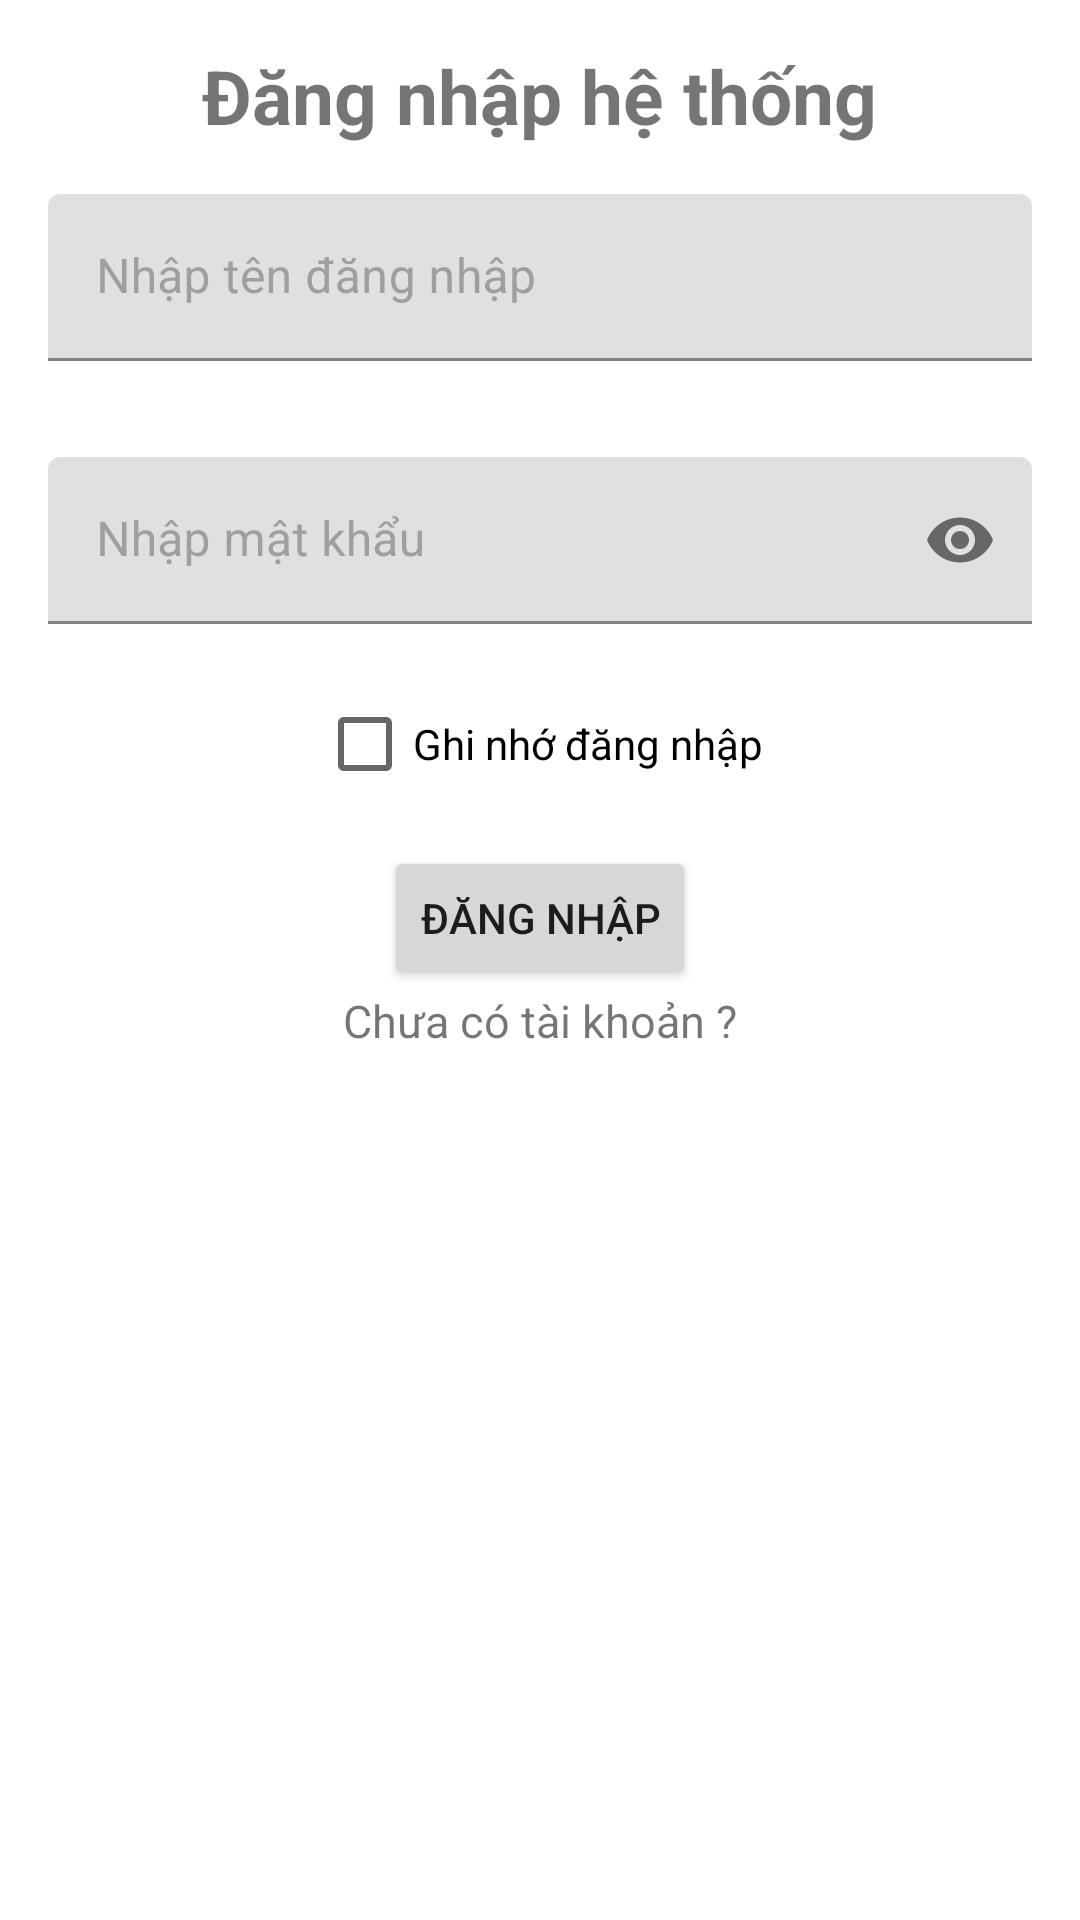

Android layout source for this screen:
<!-- AndroidManifest.xml: application theme Theme.SQliteSinhVien -->
<!-- res/layout/activity_login.xml -->
<?xml version="1.0" encoding="utf-8"?>
<LinearLayout xmlns:android="http://schemas.android.com/apk/res/android"
    xmlns:app="http://schemas.android.com/apk/res-auto"
    xmlns:tools="http://schemas.android.com/tools"
    android:layout_width="match_parent"
    android:layout_height="match_parent"
    android:gravity="center_horizontal"
    android:orientation="vertical"
    tools:context=".activity.LoginActivity">

    <TextView
        android:layout_width="wrap_content"
        android:layout_height="wrap_content"
        android:layout_marginTop="15dp"
        android:text="Đăng nhập hệ thống"
        android:textSize="25dp"
        android:textStyle="bold" />

    <com.google.android.material.textfield.TextInputLayout
        android:layout_width="match_parent"
        android:layout_height="wrap_content"
        android:layout_margin="16dp"
        android:layout_marginTop="15dp"
        android:hint="Nhập tên đăng nhập"
        android:textColorHint="#9F9F9F"
        app:hintTextColor="@color/black">

        <EditText
            android:id="@+id/edtUsername"
            android:layout_width="match_parent"
            android:layout_height="wrap_content"
            android:autofillHints=""
            android:drawablePadding="10dp"
            android:inputType="text"
            android:textColor="@color/black" />
    </com.google.android.material.textfield.TextInputLayout>

    <com.google.android.material.textfield.TextInputLayout
        android:layout_width="match_parent"
        android:layout_height="wrap_content"
        android:layout_margin="16dp"
        android:layout_marginTop="15dp"
        android:hint="Nhập mật khẩu"
        android:textColorHint="#9F9F9F"
        app:hintTextColor="@color/black"
        app:passwordToggleEnabled="true">

        <EditText
            android:id="@+id/edtPassword"
            android:layout_width="match_parent"
            android:layout_height="wrap_content"
            android:autofillHints=""
            android:drawablePadding="10dp"
            android:inputType="textPassword"
            android:textColor="@color/black" />
    </com.google.android.material.textfield.TextInputLayout>

    <CheckBox
        android:id="@+id/cbRememberLogin"
        android:layout_width="wrap_content"
        android:layout_height="wrap_content"
        android:text="Ghi nhớ đăng nhập" />


    <Button
        android:layout_marginTop="10dp"
        android:id="@+id/btnLogin"
        android:layout_width="wrap_content"
        android:layout_height="wrap_content"
        android:text="Đăng nhập" />

    <TextView
        android:id="@+id/tvSignUp"
        android:layout_width="wrap_content"
        android:layout_height="wrap_content"
        android:text="Chưa có tài khoản ?"
        android:textSize="15dp" />


</LinearLayout>
<!-- resources referenced by this layout -->
<resources>
  <style name="Theme.SQliteSinhVien" parent="Theme.MaterialComponents.DayNight.DarkActionBar">
          
          <item name="colorPrimary">@color/purple_500</item>
          <item name="colorPrimaryVariant">@color/purple_700</item>
          <item name="colorOnPrimary">@color/white</item>
          
          <item name="colorSecondary">@color/teal_200</item>
          <item name="colorSecondaryVariant">@color/teal_700</item>
          <item name="colorOnSecondary">@color/black</item>
          
          <item name="android:statusBarColor" tools:targetApi="l">?attr/colorPrimaryVariant</item>
          
      </style>
  <!-- not gathered from this repository: default colours our renderer supplied (Android Studio template values) -->
  <color name="purple_500">#FF6200EE</color>
  <color name="purple_700">#FF3700B3</color>
  <color name="teal_200">#FF03DAC5</color>
  <color name="teal_700">#FF018786</color>
  <color name="black">#FF000000</color>
  <color name="white">#FFFFFFFF</color>
</resources>
